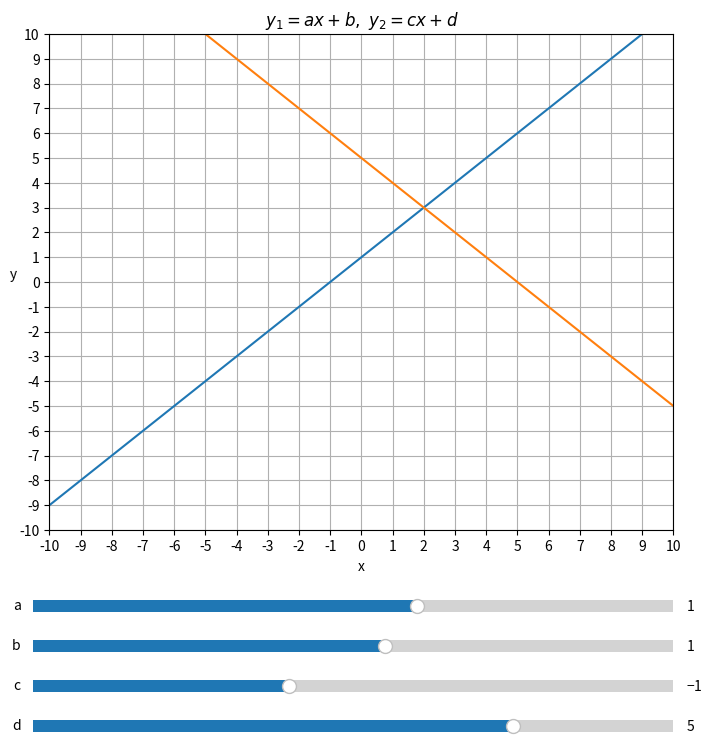

Reproduce this figure in Python.
# 01_schnittpunkt1.py
import numpy as np
import matplotlib.pyplot as plt
from matplotlib.widgets import Slider

fig, ax = plt.subplots(figsize=(8, 8))
plt.title(r'$y_{1}=ax+b,\  y_{2}=cx+d$')
plt.xlabel('x')
plt.ylabel('y', rotation=True)
plt.subplots_adjust(left=0.12, bottom=0.26)
plt.xlim(-10, 10)
plt.ylim(-10, 10)
plt.xticks(np.arange(-10, 11, 1))
plt.yticks(np.arange(-10, 11, 1))
x = np.arange(-10, 10, 0.001)


# 1. Funktion
def f1(x, a=1, b=1):
    return a * x + b


# 2. Funktion
def f2(x, c=-1, d=5):
    return c * x + d


# Initialisierung
y1, y2 = plt.plot(x, f1(x, 1, 1), x, f2(x, -1, 5), lw=1.5)
# x-, y-Position, Laenge, Hoehe
xyA = plt.axes([0.1, 0.15, 0.8, 0.03])
xyB = plt.axes([0.1, 0.10, 0.8, 0.03])
xyC = plt.axes([0.1, 0.05, 0.8, 0.03])
xyD = plt.axes([0.1, 0.00, 0.8, 0.03])
# Slider Objekte erzeugen
sldA = Slider(xyA, 'a', -5.0, 5.0, valinit=1, valstep=0.1)
sldB = Slider(xyB, 'b', -10.0, 10.0, valinit=1, valstep=0.1)
sldC = Slider(xyC, 'c', -5.0, 5.0, valinit=-1, valstep=0.1)
sldD = Slider(xyD, 'd', -10.0, 10.0, valinit=5, valstep=0.1)


# neue Positionen berechnen
def update(val):
    a = sldA.val
    b = sldB.val
    c = sldC.val
    d = sldD.val
    y1.set_data(x, f1(x, a, b))
    y2.set_data(x, f2(x, c, d))
    # fig.canvas.draw_idle()


# Änderungen abfragen
sldA.on_changed(update)
sldB.on_changed(update)
sldC.on_changed(update)
sldD.on_changed(update)
ax.grid(True)
plt.show()




